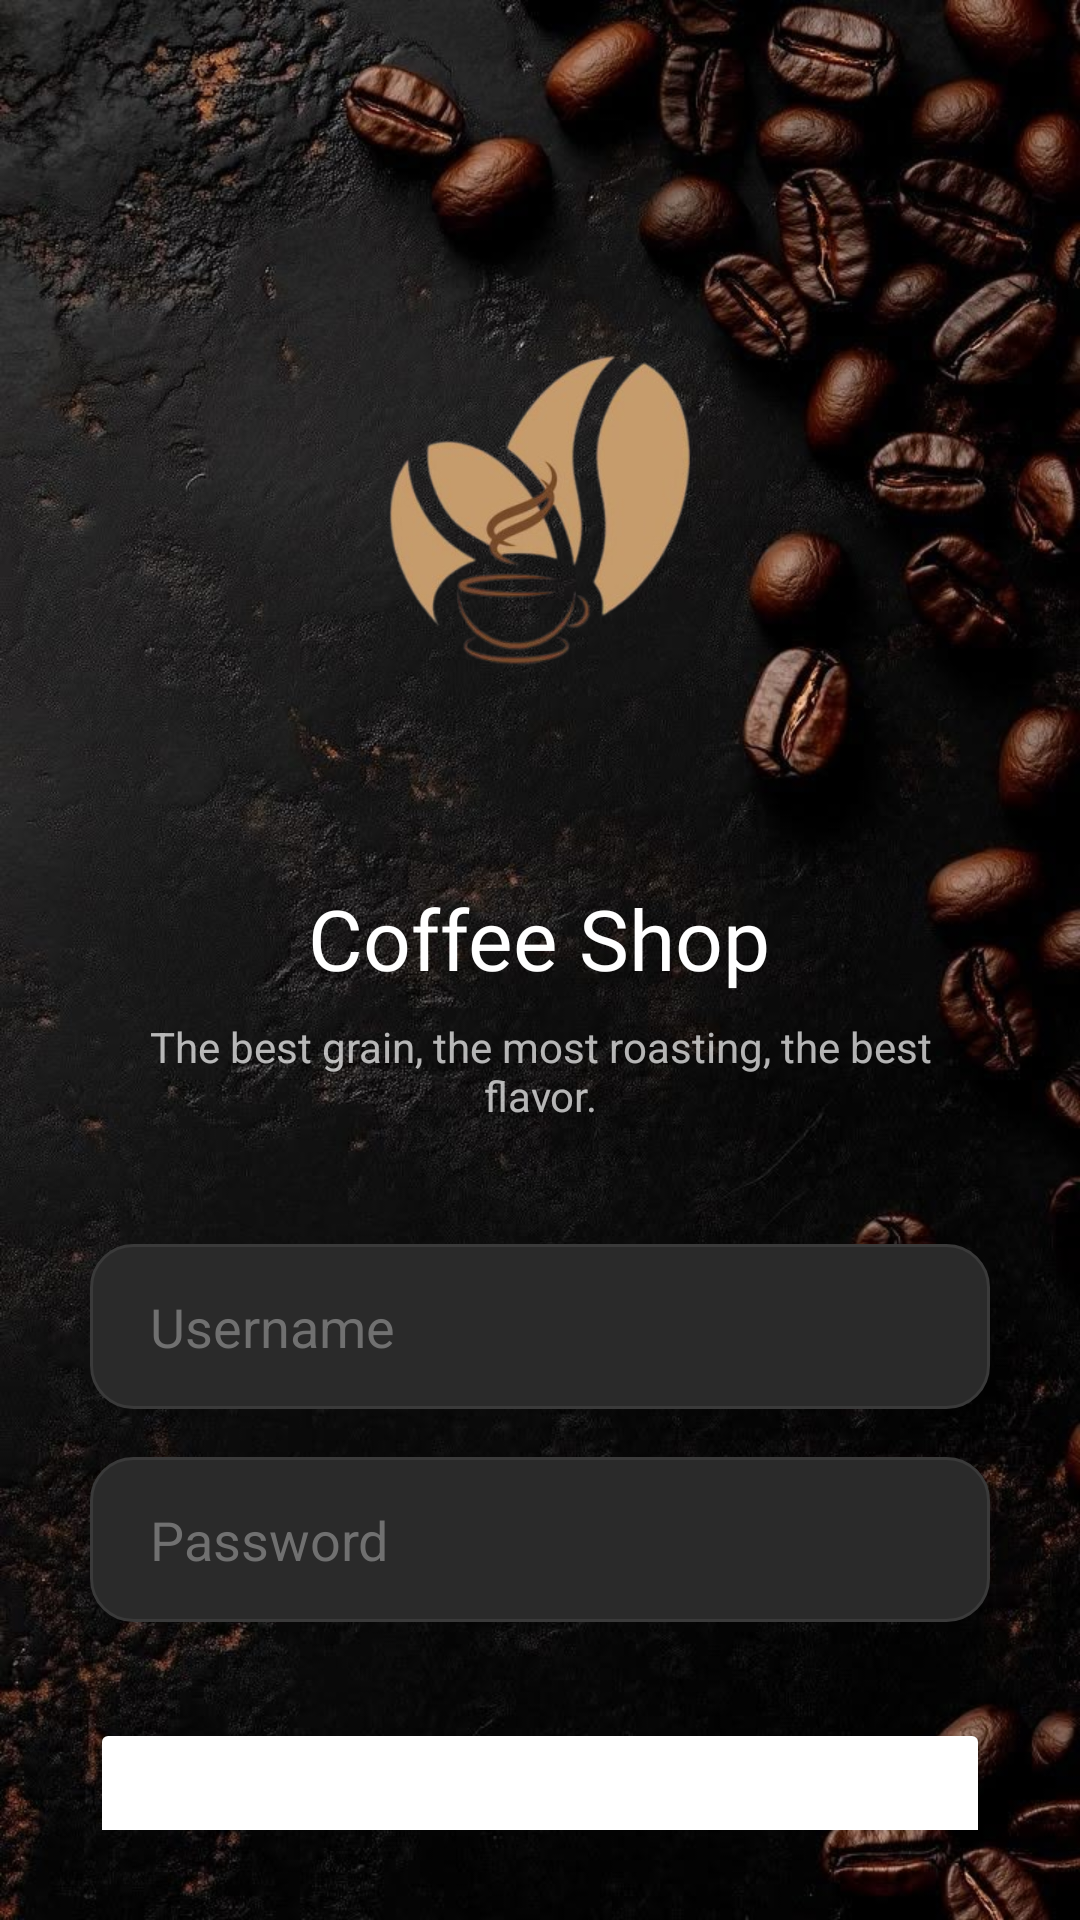

Layout XML and referenced resources for this Android screen:
<!-- AndroidManifest.xml: application theme Theme.PaniApps -->
<!-- res/layout/activity_coffe.xml -->
<LinearLayout
    xmlns:android="http://schemas.android.com/apk/res/android"
    android:layout_width="match_parent"
    android:layout_height="match_parent"
    android:background="@drawable/kopibg"
    android:orientation="vertical"
    android:padding="30dp"
    android:gravity="center_horizontal">

    <ImageView
        android:id="@+id/imgLogo"
        android:layout_width="200dp"
        android:layout_height="200dp"
        android:layout_marginTop="40dp"
        android:src="@drawable/logolg" />

    <TextView
        android:layout_width="wrap_content"
        android:layout_height="wrap_content"
        android:layout_marginTop="24dp"
        android:fontFamily="@font/sora_bold"
        android:text="Coffee Shop"
        android:textColor="@color/white"
        android:textSize="28sp" />

    <TextView
        android:layout_width="wrap_content"
        android:layout_height="wrap_content"
        android:layout_marginTop="8dp"
        android:alpha="0.7"
        android:gravity="center"
        android:text="The best grain, the most roasting, the best flavor."
        android:textColor="@color/white"
        android:textSize="14sp" />

    <EditText
        android:id="@+id/etUsername"
        android:layout_width="match_parent"
        android:layout_height="55dp"
        android:layout_marginTop="40dp"
        android:background="@drawable/bg_input"
        android:hint="Username"
        android:paddingStart="20dp"
        android:textColor="@color/white"
        android:textColorHint="#707070" />

    <EditText
        android:id="@+id/etPassword"
        android:layout_width="match_parent"
        android:layout_height="55dp"
        android:layout_marginTop="16dp"
        android:background="@drawable/bg_input"
        android:hint="Password"
        android:inputType="textPassword"
        android:paddingStart="20dp"
        android:textColor="@color/white"
        android:textColorHint="#707070" />

    <Button
        android:id="@+id/btnLogin"
        android:layout_width="match_parent"
        android:layout_height="55dp"
        android:layout_marginTop="32dp"
        android:backgroundTint="@color/brown"
        android:text="Login"
        android:textAllCaps="false"
        android:textColor="@color/white"
        android:textSize="16sp"
        android:fontFamily="@font/sora_bold" />

</LinearLayout>
<!-- resources referenced by this layout -->
<resources>
  <color name="white">#FFFFFFFF</color>
  <!-- drawable bg_input (drawable) -->
  <?xml version="1.0" encoding="utf-8"?>
  <shape xmlns:android="http://schemas.android.com/apk/res/android">
      <solid android:color="#2A2A2A" /> <corners android:radius="14dp" />
      <stroke android:width="1dp" android:color="#3A3A3A" />
  </shape>
  <!-- drawable kopibg: png bitmap (drawable, 124687 bytes) -->
  <!-- drawable logolg: png bitmap (drawable, 70448 bytes) -->
  <style name="Theme.PaniApps" parent="Base.Theme.PaniApps" />
  <style name="Base.Theme.PaniApps" parent="Theme.Material3.DayNight.NoActionBar">
          
          
      </style>
</resources>
